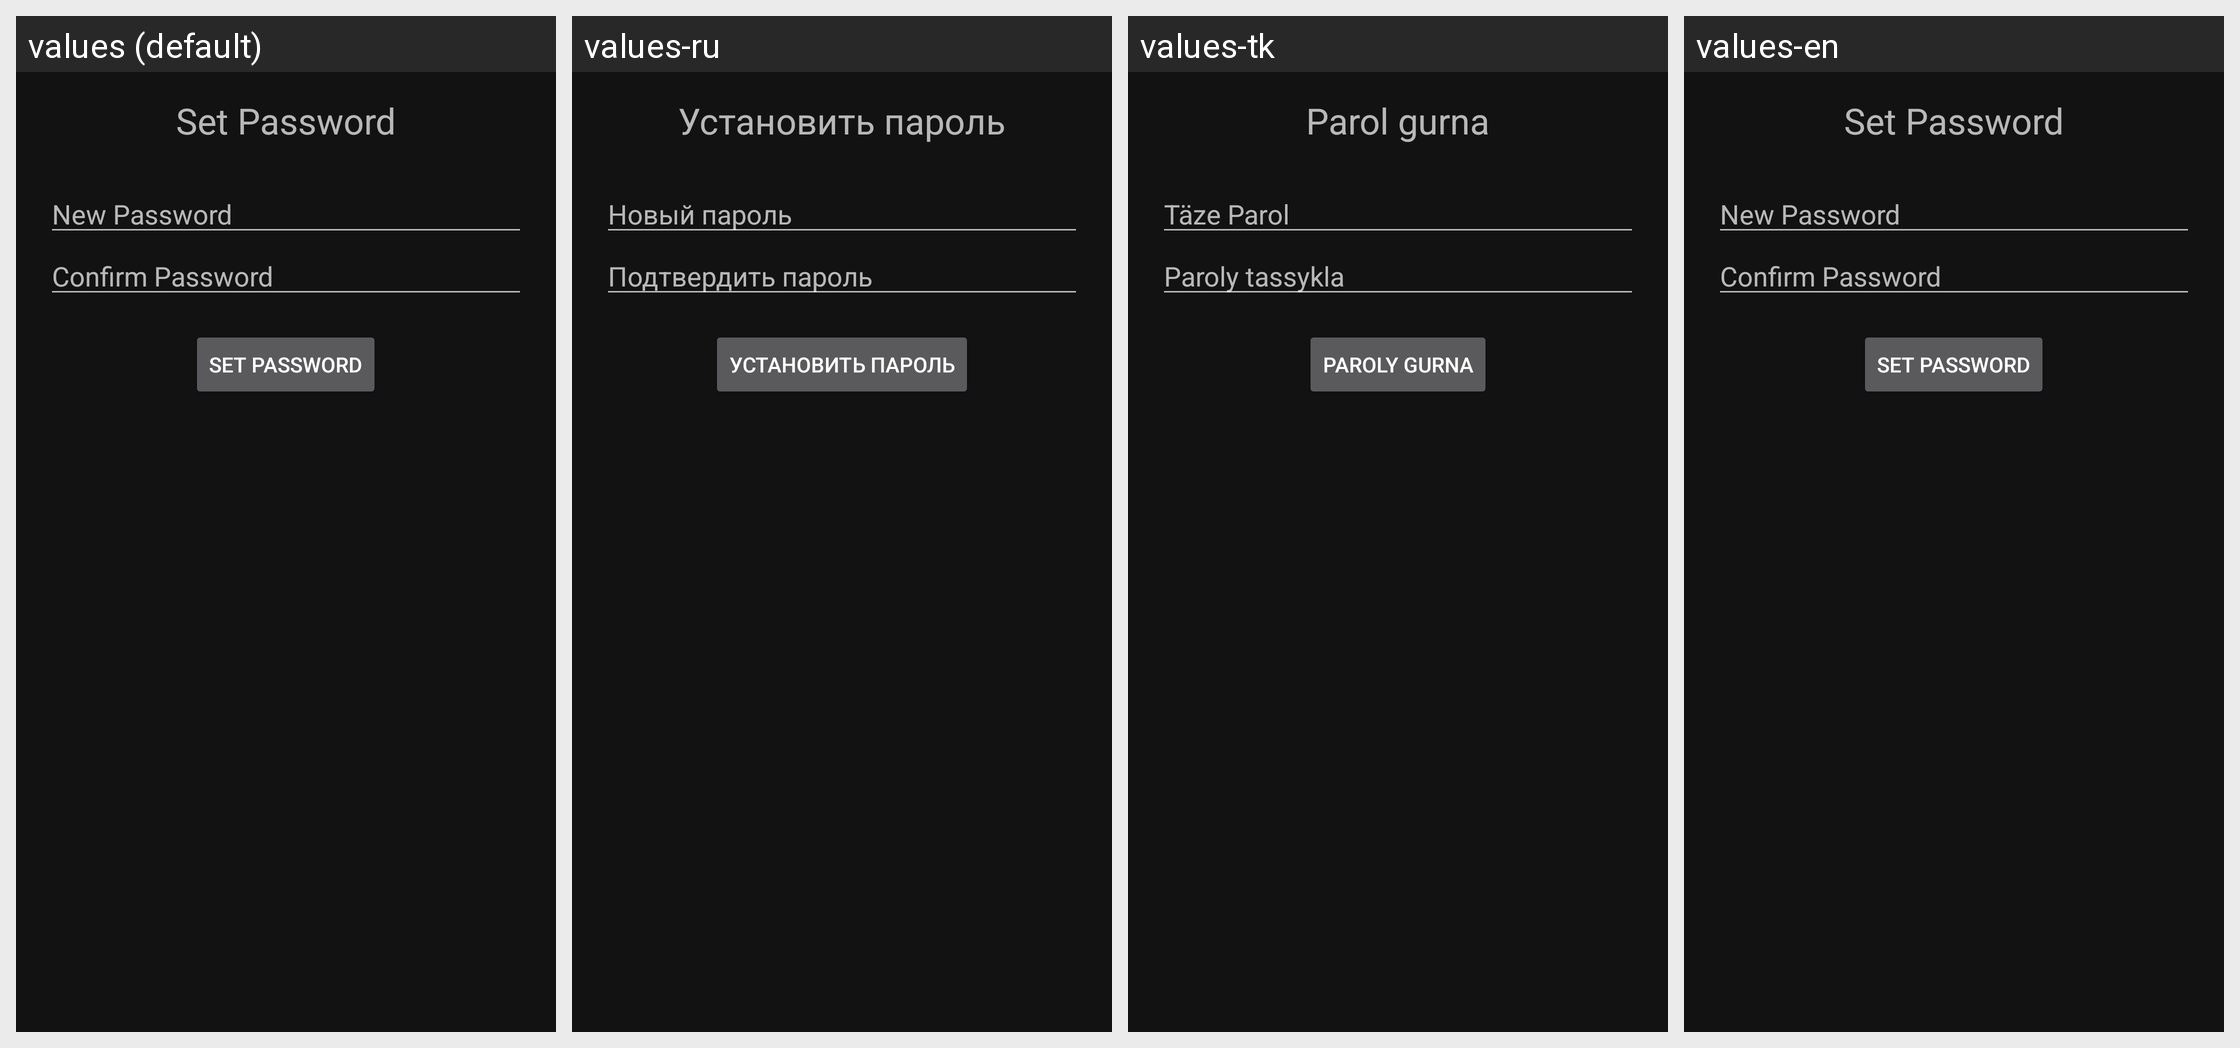

The Android screen above is rendered under several locales of the same app. Produce the string resources it draws, with the default and per-locale values.
Android screen res/layout/activity_set_password.xml rendered under 4 locales, left to right: values (default), values-ru, values-tk, values-en. Device: Nexus 5 (rendered at 1080×1920; each locale shown at half size, 540×960, under a caption strip naming it); theme Theme.Parent.
Strings drawn on this screen, with the default value and each locale's value (text and hints the layout hard-codes, and strings that could not be matched under every locale, appear in the picture but are not listed):

set_password
  values: Set Password
  values-ru: Установить пароль
  values-tk: Parol gurna
  values-en: Set Password

new_password
  values: New Password
  values-ru: Новый пароль
  values-tk: Täze Parol
  values-en: New Password

submit_new_password
  values: Confirm Password
  values-ru: Подтвердить пароль
  values-tk: Paroly tassykla
  values-en: Confirm Password

set_new_password_button
  values: Set Password
  values-ru: Установить пароль
  values-tk: Paroly gurna
  values-en: Set Password
